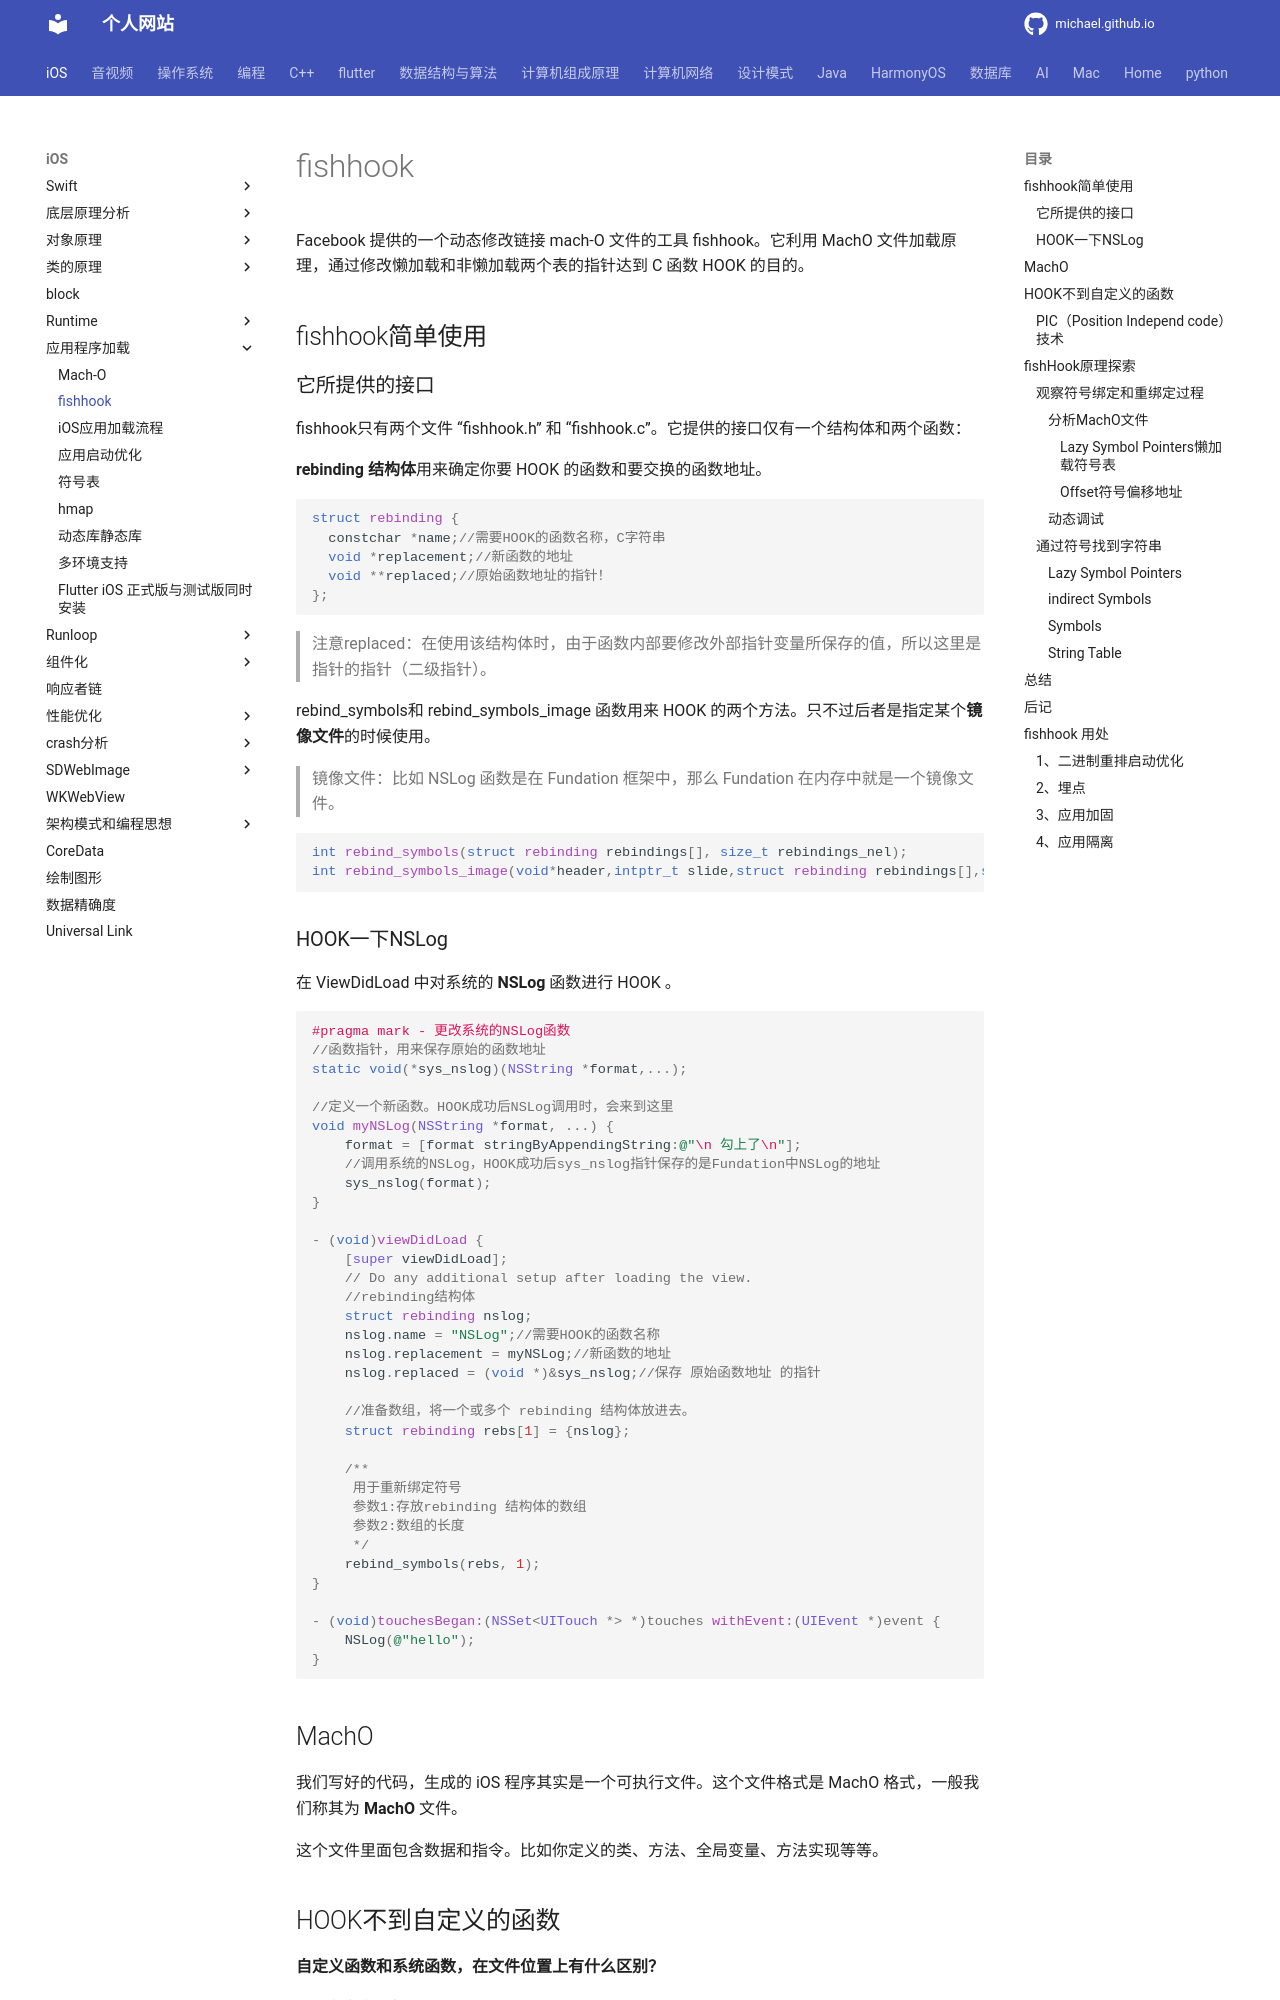

repository: michaelssman/michaelssman.github.io · page: iOS/应用程序加载/fishhook/index.html · generator: mkdocs

# fishhook

Facebook 提供的一个动态修改链接 mach-O 文件的工具 fishhook。它利用 MachO 文件加载原理，通过修改懒加载和非懒加载两个表的指针达到 C 函数 HOOK 的目的。

## fishhook简单使用

### 它所提供的接口

fishhook只有两个文件 “fishhook.h” 和 “fishhook.c”。它提供的接口仅有一个结构体和两个函数：

**rebinding 结构体**用来确定你要 HOOK 的函数和要交换的函数地址。

```c
struct rebinding {
  constchar *name;//需要HOOK的函数名称，C字符串
  void *replacement;//新函数的地址
  void **replaced;//原始函数地址的指针！
};
```

> 注意replaced：在使用该结构体时，由于函数内部要修改外部指针变量所保存的值，所以这里是指针的指针（二级指针）。

rebind_symbols和 rebind_symbols_image 函数用来 HOOK 的两个方法。只不过后者是指定某个**镜像文件**的时候使用。

> 镜像文件：比如 NSLog 函数是在 Fundation 框架中，那么 Fundation 在内存中就是一个镜像文件。

```c
int rebind_symbols(struct rebinding rebindings[], size_t rebindings_nel);
int rebind_symbols_image(void*header,intptr_t slide,struct rebinding rebindings[],size_t rebindings_nel);
```

### HOOK一下NSLog

在 ViewDidLoad 中对系统的 **NSLog** 函数进行 HOOK 。

```objective-c
#pragma mark - 更改系统的NSLog函数
//函数指针，用来保存原始的函数地址
static void(*sys_nslog)(NSString *format,...);

//定义一个新函数。HOOK成功后NSLog调用时，会来到这里
void myNSLog(NSString *format, ...) {
    format = [format stringByAppendingString:@"\n 勾上了\n"];
    //调用系统的NSLog，HOOK成功后sys_nslog指针保存的是Fundation中NSLog的地址
    sys_nslog(format);
}

- (void)viewDidLoad {
    [super viewDidLoad];
    // Do any additional setup after loading the view.
    //rebinding结构体
    struct rebinding nslog;
    nslog.name = "NSLog";//需要HOOK的函数名称
    nslog.replacement = myNSLog;//新函数的地址
    nslog.replaced = (void *)&sys_nslog;//保存 原始函数地址 的指针

    //准备数组，将一个或多个 rebinding 结构体放进去。
    struct rebinding rebs[1] = {nslog};

    /**
     用于重新绑定符号
     参数1:存放rebinding 结构体的数组
     参数2:数组的长度
     */
    rebind_symbols(rebs, 1);
}

- (void)touchesBegan:(NSSet<UITouch *> *)touches withEvent:(UIEvent *)event {
    NSLog(@"hello");
}
```

## MachO

我们写好的代码，生成的 iOS 程序其实是一个可执行文件。这个文件格式是 MachO 格式，一般我们称其为 **MachO** 文件。

这个文件里面包含数据和指令。比如你定义的类、方法、全局变量、方法实现等等。
